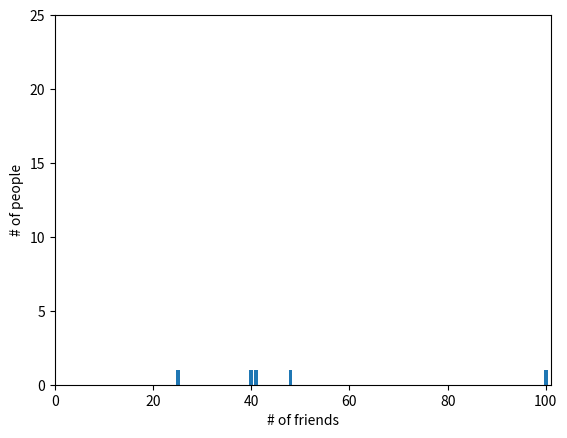

Python code for this plot:
from matplotlib import pyplot as plt
from collections import Counter
num_frintds = [100,48,41,40,25]
friends_counts = Counter(num_frintds)
xs = range(101)
ys = [friends_counts[x] for x in xs]
plt.bar(xs,ys)
plt.axis([0,101,0,25])
plt.xlabel("# of friends")
plt.ylabel("# of people")
plt.show()